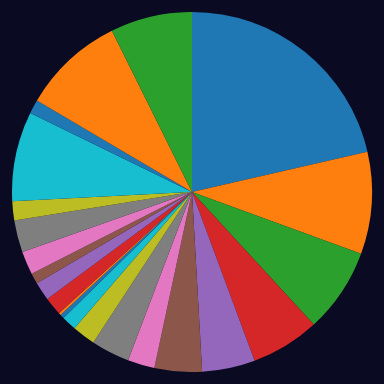
D3 v6 page, settled after 360 driven frames (6 s of simulated time); the page loaded 1 data file(s).


// ── js/pie.js
// 1⃣ Define Fixed Shape Order
const shapeOrder = ["light", "triangle", "circle", "disk", "fireball", "sphere", "cigar", "oval", 
    "changing", "chevron", "cone", "cross", "cube", "cylinder", "diamond", "egg", "flash", "formation", 
    "orb", "other", "rectangle", "star", "triangle", "unknown"];

// 2⃣ Load UFO Sighting Data from CSV
d3.csv("data/NUFORCdata.csv").then(data => {
    console.log("Loaded Data:", data); // Debugging - Check if data is loaded properly

    // 3⃣ Convert Data into Decade-wise Shape Counts
    const shapeCountsByDecade = {};

    data.forEach(d => {
        // Ensure EventDate is properly parsed
        const dateParts = d.EventDate.split("/");
        if (dateParts.length !== 3) return; // Skip invalid dates

        const year = parseInt(dateParts[2], 10); // Extract year correctly

        // Categorize into decades
        let decade;
        if (year < 1970) decade = "1960s and Prior";
        else if (year < 1980) decade = "1970s";
        else if (year < 1990) decade = "1980s";
        else if (year < 2000) decade = "1990s";
        else if (year < 2010) decade = "2000s";
        else if (year < 2020) decade = "2010s";
        else decade = "2020s";

        // Initialize decade entry if not exists
        if (!shapeCountsByDecade[decade]) shapeCountsByDecade[decade] = {};

        // Clean and standardize shape names
        const shape = d.Shape.trim().toLowerCase(); // Lowercase & trim spaces
        if (shape) {
            if (!shapeCountsByDecade[decade][shape]) {
                shapeCountsByDecade[decade][shape] = 0;
            }
            shapeCountsByDecade[decade][shape]++;
        }
    });

    console.log("Processed Data:", shapeCountsByDecade); // Debugging

    // 4⃣ Populate Dropdown with Decades
    const dropdown = d3.select("#decade-select");
    dropdown.selectAll("option")
        .data(Object.keys(shapeCountsByDecade))
        .enter()
        .append("option")
        .attr("value", d => d)
        .text(d => d);

    // 5⃣ Set Up Pie Chart
    const width = 400, height = 400, radius = Math.min(width, height) / 2;
    const color = d3.scaleOrdinal(d3.schemeCategory10);
    const svg = d3.select("#pie-chart")
        .append("g")
        .attr("transform", `translate(${width / 2}, ${height / 2})`);

    const pie = d3.pie().sort(null).value(d => d.value); // 🔹 Fix: Disable automatic sorting
    const arc = d3.arc().innerRadius(0).outerRadius(radius - 20);

    // 6⃣ Create Tooltip
    const tooltip = d3.select("body")
        .append("div")
        .style("position", "absolute")
        .style("background", "rgba(0,0,0,0.8)")
        .style("color", "white")
        .style("padding", "5px 10px")
        .style("border-radius", "5px")
        .style("visibility", "hidden")
        .style("font-size", "14px");

    // 7⃣ Function to Update Pie Chart
    function updatePieChart(decade) {
        if (!shapeCountsByDecade[decade]) return; // Prevent errors if data is missing

        // Ensure all shapes appear, even if missing
        const data = shapeOrder.map(shape => ({
            name: shape,
            value: shapeCountsByDecade[decade][shape] || 0 // If shape is missing, default to 0
        }));

        console.log(`Updating pie chart for: ${decade}`, data); // Debugging

        const slices = svg.selectAll("path").data(pie(data));

        // Update existing slices with smooth transition
        slices.transition().duration(500)
            .attrTween("d", function(d) {
                const i = d3.interpolate(this._current, d);
                this._current = i(1);
                return t => arc(i(t));
            });

        // Add new slices (fixed positions)
        slices.enter()
            .append("path")
            .attr("class", "pie-slice")
            .attr("fill", d => color(d.data.name))
            .attr("d", arc)
            .each(function(d) { this._current = d; })
            .on("mouseover", function(event, d) {
                tooltip.style("visibility", "visible")
                    .text(`${d.data.name}: ${d.data.value} sightings`);
                d3.select(this).attr("opacity", 0.7);
            })
            .on("mousemove", function(event) {
                tooltip.style("top", (event.pageY - 10) + "px")
                    .style("left", (event.pageX + 10) + "px");
            })
            .on("mouseout", function() {
                tooltip.style("visibility", "hidden");
                d3.select(this).attr("opacity", 1);
            });

        slices.exit().remove();
    }

    // 8⃣ Update Chart when Dropdown Changes
    dropdown.on("change", function() {
        updatePieChart(this.value);
    });

    // 9⃣ Initialize with the first decade
    updatePieChart(Object.keys(shapeCountsByDecade)[0]);
});


### data: data/NUFORCdata.csv
?Sighting ID, EventDate, EventTime, Duration, City, State, Country, Lat, Lon, TotalObservers, Summary, NumShips, Shape, NUFORC Note, Explanation, Certainty, Highlight
30407, 4/12/2002, 4:30 PM, 1 minute, Barrie (Simcoe), ON, Canada, 44.39, -79.69, 1, Fireball In The Sky., 1, Fireball, A major bolide was observed over the eas…, , , 0
14097, 9/12/2000, 11:30 PM, 2 minutes, Windsor, ON, Canada, 42.31, -83.04, 1, September 12, 2000 - 11:30 pm - Windsor,…, 1, Cigar, A similar report was submitted from Hous…, , , 0
34559, 1/16/2004, 7:10 PM, 5 minutes at least, Wetaskawin (near), AB, Canada, 52.97, -113.4, 2, We saw circular balls of light moving in…, 1, Circle, Advertising lights??  PD, , , 0
53294, 11/6/2006, 9:00 PM, 30-45 min, Toronto/Kitchener (between; on Hwy 40), ON, Canada, 43.65, -79.38, 2, Four lights converging together, then sp…, 4, Formation, Advertising lights??  Time is approximat…, , , 0
86945, 1/17/2012, 2:00 AM, 10-15 minutes, Surrey, BC, Canada, 49.19, -122.8, 1, UFO CHANGES SHAPES AND COLORS AND SPLIT …, 1, Changing, Aircraft landing, we believe.  PD, , , 0
14939, 6/1/1998, 1:00 PM, 20sec, Port Sydney, ON, Canada, 45.22, -79.29, 2, saw it, flying across sky, silver disk s…, 1, Disk, Anonymous report.  Date is approximate. …, , , 0
14892, 6/19/2000, 10:34 PM, 6 Minutes, Algonquin Park, ON, Canada, 45.55, -78.6, 2, 2 Bright Lights, hovering in the horizon…, 2, Fireball, Anonymous report.  PD, , , 0
18113, 6/21/2001, 2:00 AM, 1:00 minute, Toronto, ON, Canada, 43.65, -79.38, 1, Low filing object, stopped and hovered, …, 1, Unknown, Anonymous report.  PD, , , 0
13154, 3/7/1998, 1:00 AM, 20seconds, Thunder Bay, ON, Canada, 48.38, -89.25, 1, Indiglo coloured, triangle shaped craft …, 1, Triangle, Anonymous report. PD, , , 0
23702, 7/11/2002, 12:01 AM, 06 min, Cold Lake, AB, Canada, 54.46, -110.2, 3, bright light silently travelling from no…, 1, Light, Based on the observers' experience, we s…, , , 0
137068, 8/8/2017, 1:30 PM, 1 second, St. John's, NL, Canada, 47.56, -52.75, 2, Classic UFO shape.  ((NUFORC Note:  Blur…, 1, Disk, Blurry object at the top of the photo lo…, , , 0
27489, 2/2/2003, 5:30 AM, 30 minutes, Harcourt, ON, Canada, 45.09, -78.15, 2, Bright white diamond with red lower surf…, 1, Diamond, Both Venus and Mars are in the eastern s…, , , 0
36485, 4/22/2004, 9:50 PM, 10 seconds, North Vancouver, BC, Canada, 49.32, -123.1, 3, Triangle shape with three lights in each…, 1, Triangle, Case forwarded to UFOBC.  PD, , , 0
30366, 7/25/2003, 8:30 PM, 5 minutes, Enderby, BC, Canada, 50.55, -119.1, 6, HBCCUFO CANADIAN REPORT:  shiny, bright …, 2, Cylinder, Case has been forwarded to Brian Vike, o…, , , 0
17423, 4/21/2001, 4:33 AM, seconds, Dawson Creek, BC, Canada, 55.76, -120.2, 2, A  very bright light green ball shaped l…, 1, Circle, Case has been shared with a group of Can…, , , 0
27852, 2/22/2003, 9:15 PM, about 5 min., Mill Bay, BC, Canada, 48.65, -123.6, 5, I was driving and I saw a large flying d…, 1, Disk, Case referred to UFO*BC and Brian Vike o…, , , 0
30599, 11/2/2000, 4:30 PM, 45 sec, Cardinal, ON, Canada, 44.79, -75.38, 2, It was getting cold and I had changed ou…, 5, Oval, Case will be forewarded to Brian Vike, D…, , , 0
49973, 4/4/2006, 8:23 PM, 2 hrs, Vancouver, BC, Canada, 49.28, -123.1, 4, triangle objects hoovered  an hour,flash…, 4, Triangle, Celestial body, possibly a twinkling sta…, , , 0
174295, 2/3/2023, 4:30 PM, 20 min, Westbank, BC, Canada, 49.83, -119.6, 1, Large cloud shaped object moving directl…, 2, Changing, Cloud, , , 0
30675, 8/12/2003, 8:23 PM, 45 secinds, East London, ON, Canada, 42.98, -81.2, 3, Green upside down triangle w/ red light …, 1, Triangle, Curiously, the witness indicates that th…, , , 0
83142, 8/13/2011, 10:15 PM, 5 minutes, Bradford, ON, Canada, 44.11, -79.58, 4, Orange circles that came from no where m…, 12, Other, Date above has been corrected.  PD, , , 0
20731, 9/25/1997, 2:00 AM, 15min, Toronto, ON, Canada, 43.65, -79.38, 5, bright round object zig zaging back and …, 1, Light, Date and time are approximate.  PD, , , 0
43376, 9/15/2002, 10:00 PM, 5 seconds, Armstrong, ON, Canada, 50.45, -119.2, 1, Large formation of UFO's over sunset in …, 10, Formation, Date and time are approximate.  Witness …, , , 0
28135, 3/11/2003, 3:00 AM, 5 minutes, Thunderbay, Ontario, ON, Canada, 48.38, -89.25, 15, one was v shaped then cloaked,the other …, 2, Triangle, Date and time may be approximate, althou…, , , 0
81022, 5/15/2008, 2:30 AM, 5 mins, Ballinafad, ON, Canada, 43.69, -80.01, 1, super bright lights hovering above tree …, 1, Light, Date and time were not indicated by the …, , , 0
57437, 6/27/2007, 3:00 AM, 8 min, Halifax, NS, Canada, 44.89, -63.1, 1, neon green, disappears and reappears, 1, Cigar, Date corrected.  PD, , , 0
48347, 6/1/1966, 10:00 PM, 20 min, Three Rivers, NB, Canada, 45.81, -65.07, 3, cigar like object very large 300+ft 300 …, 1, Cigar, Date in 1966 is approximate.  PD, , , 0
23513, 8/2/1999, 2:00 PM, 10 seconds, Ontario, ON, Canada, 51.25, -85.32, 1, Fire in the sky, 2, Fireball, Date in 1999 is approximate; location in…, , , 0
22221, 8/15/1968, 7:00 PM, 5 minutes, St. Laurent, QC, Canada, 45.5, -73.71, 3, Dear Mr. Davenport : A couple weeks back…, 100, Formation, Date in August 1968 is approximate.  PD, , , 0
28949, 8/15/2001, 9:30 PM, 2 min, Laval, QC, Canada, 45.61, -73.71, 2, its was flying up  passed a plane whit 3…, 1, Diamond, Date in August 2001 is approximate.  PD, , , 0
24805, 7/15/2000, 1:00 PM, 30 sec., Amherstburg, ON, Canada, 42.1, -83.11, 2, Saw a cluster of silver orbs standing st…, 5, Orb, Date in July 2000 is approximate.  PD, , , 0
24932, 6/15/1979, 9:30 PM, 5 min., Lavigne, ON, Canada, 46.33, -80.17, 2, still unexplained lights and craft seen …, 4, Triangle, Date in June 1979 is approximate.  PD, , , 0
75726, 7/1/1988, 10:00 PM, 30 minutes, Sarnia/Blue Point area, ON, Canada, 42.97, -82.41, 2, White light followed our car as we drove…, 1, Light, Date in summer of 1988 is approximate.  …, , , 0
… [head cut at 6 KiB]